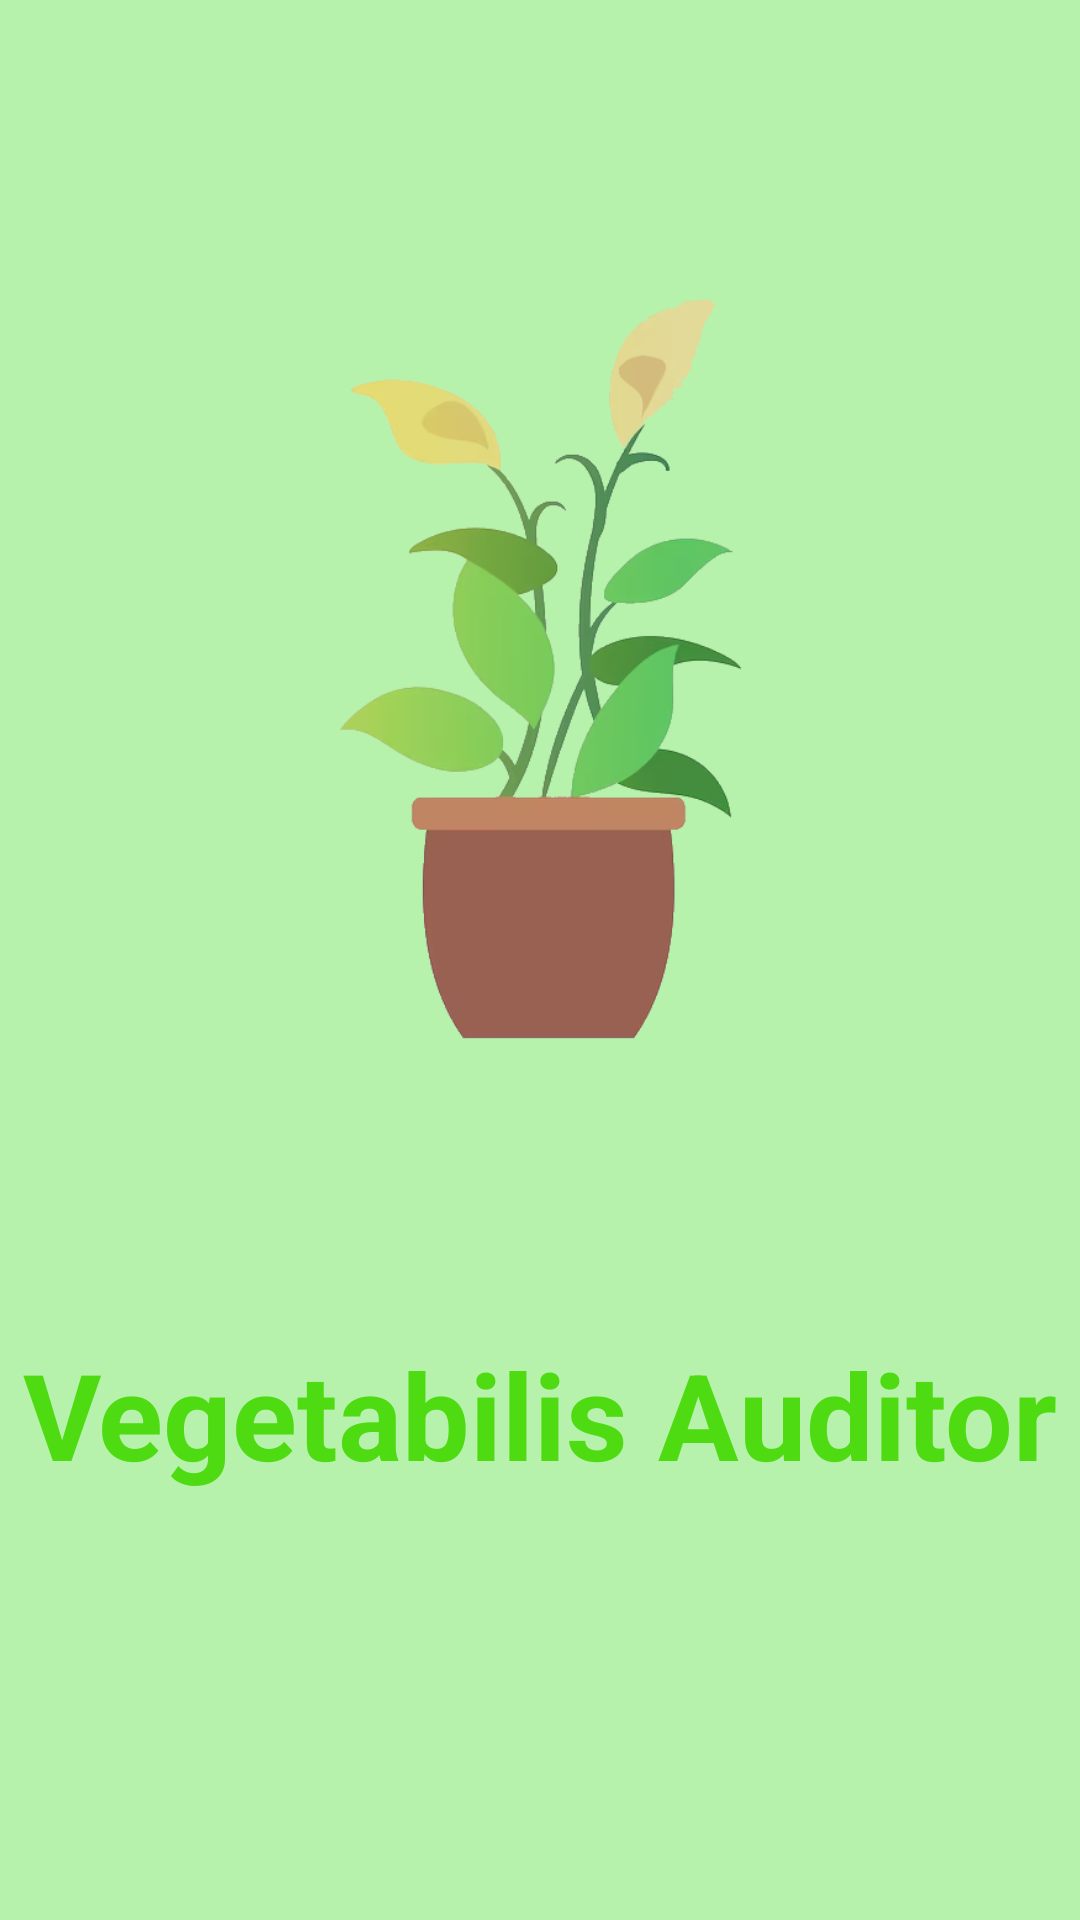

Write the Android layout XML for this screen, with the resource values it uses.
<!-- AndroidManifest.xml: application theme Theme.saes3 -->
<!-- res/layout/activity_splash_screen.xml -->
<?xml version="1.0" encoding="utf-8"?>
<androidx.constraintlayout.widget.ConstraintLayout xmlns:android="http://schemas.android.com/apk/res/android"
    xmlns:app="http://schemas.android.com/apk/res-auto"
    xmlns:tools="http://schemas.android.com/tools"
    android:layout_width="match_parent"
    android:layout_height="match_parent"
    android:background="@color/Vegetabilis_green_trans"
    >

    <TextView
        android:id="@+id/nameAPP"
        android:layout_width="wrap_content"
        android:layout_height="wrap_content"
        android:text="@string/app_name"
        android:textColor="@color/Vegetabilis_green"
        android:textSize="40sp"
        android:textStyle="bold"
        app:layout_constraintBottom_toBottomOf="parent"
        app:layout_constraintEnd_toEndOf="parent"
        app:layout_constraintStart_toStartOf="parent"
        app:layout_constraintTop_toTopOf="parent"
        app:layout_constraintVertical_bias="0.758" />

    <ImageView
        android:id="@+id/imageplante"
        android:layout_width="148dp"
        android:layout_height="305dp"
        app:layout_constraintBottom_toTopOf="@+id/nameAPP"
        app:layout_constraintEnd_toEndOf="parent"
        app:layout_constraintHorizontal_bias="0.5"
        app:layout_constraintStart_toStartOf="parent"
        app:layout_constraintTop_toTopOf="parent"
        app:layout_constraintVertical_bias="0.5"
        app:srcCompat="@drawable/plant" />
</androidx.constraintlayout.widget.ConstraintLayout>
<!-- resources referenced by this layout -->
<resources>
  <color name="Vegetabilis_green">#4EDB12</color>
  <color name="Vegetabilis_green_trans">#592EDB12</color>
  <!-- drawable plant: png bitmap (drawable, 48786 bytes) -->
  <string name="app_name">Vegetabilis Auditor</string>
  <style name="Theme.saes3" parent="Theme.MaterialComponents.Light.NoActionBar">
          
          <item name="colorPrimary">@color/purple_500</item>
          <item name="colorPrimaryVariant">@color/Vegetabilis_purple</item>
          <item name="colorOnPrimary">@color/white</item>
          
          <item name="colorSecondary">@color/teal_200</item>
          <item name="colorSecondaryVariant">@color/teal_700</item>
          <item name="colorOnSecondary">@color/black</item>
          
          <item name="android:statusBarColor">@color/Vegetabilis_purple</item>
          
      </style>
  <color name="purple_500">#FF6200EE</color>
  <color name="Vegetabilis_purple">#6C14C7</color>
  <color name="white">#FFFFFFFF</color>
  <color name="teal_200">#FF03DAC5</color>
  <color name="teal_700">#FF018786</color>
  <color name="black">#000000</color>
</resources>
